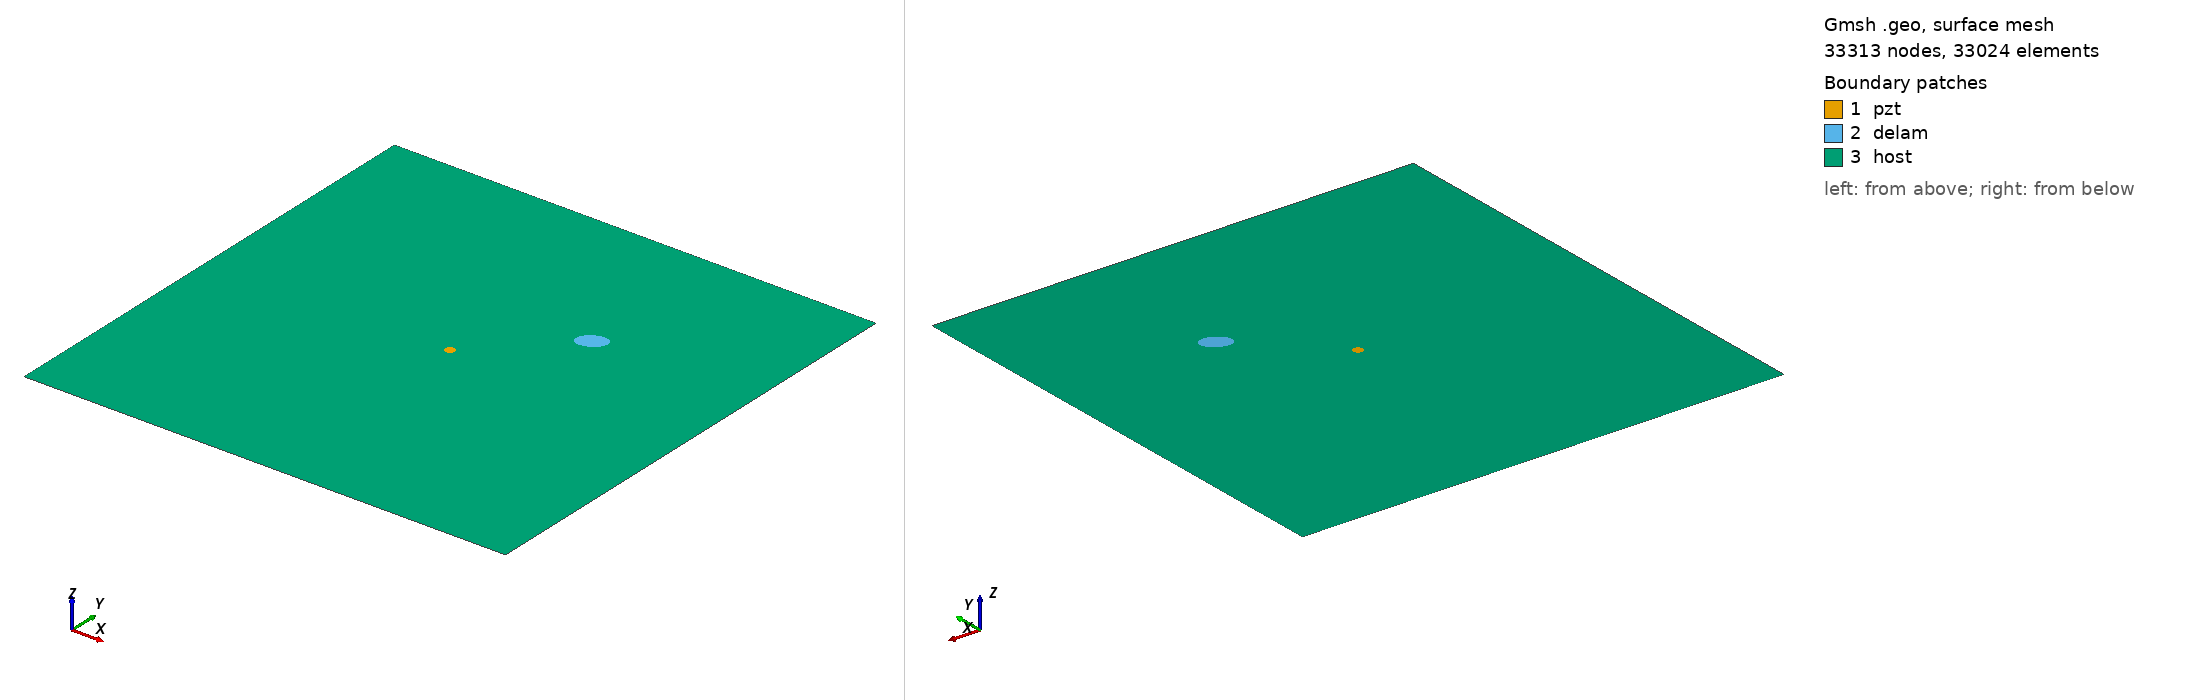

Gmsh geometry script, surface-meshed: 33313 nodes, 33024 surface elements. Boundary patches (legend numbers): 1 pzt, 2 delam, 3 host. Left view from above one corner, right view from below the opposite corner. Legend entries are the model's physical surfaces. The drawing asked Gmsh for element sizes between 1% and 20% of the model's largest extent; the script's own settings can give other sizes.

=== m2_129_delam1_position_no_67_a_15mm_b_10mm_angle_30.geo (drawn) ===
SetFactory("OpenCASCADE");
L=0.500000; 
W=0.500000; 
a=0.015000; 
b=0.010000; 
x=0.333333; 
y=0.333333; 
alpha=0.166667 *Pi; 
r=0.005000; 
xpzt=0.250000; 
ypzt=0.250000; 
//+
Point(1) = {0, 0, 0, 1.0};
//+
Point(2) = {L, 0, 0, 1.0};
//+
Point(3) = {L, W, 0, 1.0};
//+
Point(4) = {0, W, 0, 1.0};
//+
Line(1) = {1, 2};
//+
Line(2) = {2, 3};
//+
Line(3) = {3, 4};
//+
Line(4) = {4, 1};
//+
Circle(5) = {xpzt, ypzt, -0, r, 0, 2*Pi};
//+
Ellipse(6) = {x, y, -0, a, b, 0, 2*Pi};
//+
Rotate {{0, 0, 1}, {x, y, 0}, alpha} {
  Curve{6}; 
}
//+
Curve Loop(1) = {4, 1, 2, 3};
//+
Curve Loop(2) = {6};
//+
Curve Loop(3) = {5};
//+
Curve Loop(4) = {6};
//+
Curve Loop(5) = {5};
//+
Plane Surface(1) = {5};
//+
Plane Surface(2) = {4};
//+
Plane Surface(3) = {1, 2, 3};
//+
Point(9) = {xpzt, ypzt, 0, 1.0};
//+
Point{9} In Surface {1};// mesh node at centre of pzt
//+
Physical Surface("pzt") = {1};
//+
Physical Surface("delam") = {2};
//+
Physical Surface("host") = {3};

Mesh.Algorithm = 6; // Frontal
Mesh.CharacteristicLengthFactor = 0.070000;
Mesh.CharacteristicLengthMin = 0.001000;
Mesh.CharacteristicLengthMax = 0.200000;
Mesh.RecombineAll = 1; // Apply recombination algorithm
Mesh.SubdivisionAlgorithm = 1; // 1: all quadrangles
Mesh.Smoothing = 1;
